Photos from the image-classification dataset "16kImages" in the GitHub repository oscleong/molecular_imaging_repository. Its 2 classes are: inversion symmetry false, inversion symmetry true.

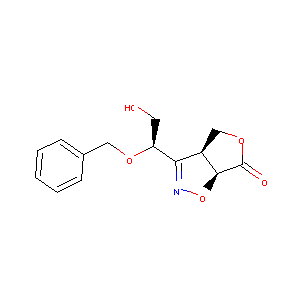
Label: inversion symmetry false

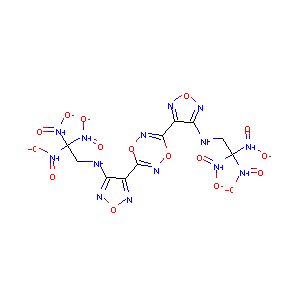
Label: inversion symmetry false

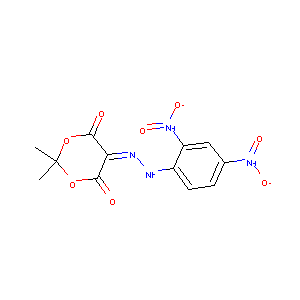
Label: inversion symmetry true

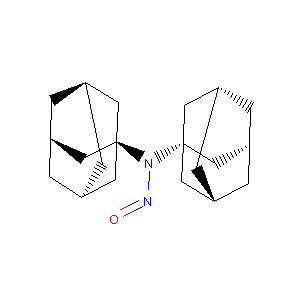
Label: inversion symmetry false

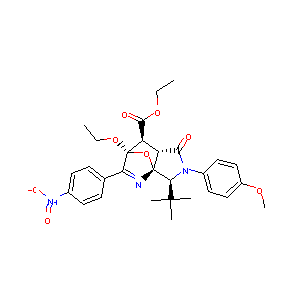
Label: inversion symmetry true

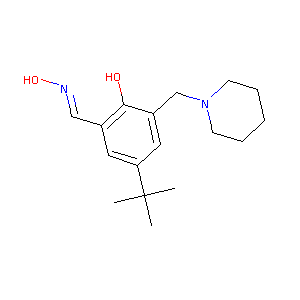
Label: inversion symmetry true
